Run: headless pygame with SDL's dummy video driver; simulated clock (each Clock.tick advances the game by its frame time, no real sleeping); random seed 0; keys injected as events and as key.get_pressed() state; no mouse input.
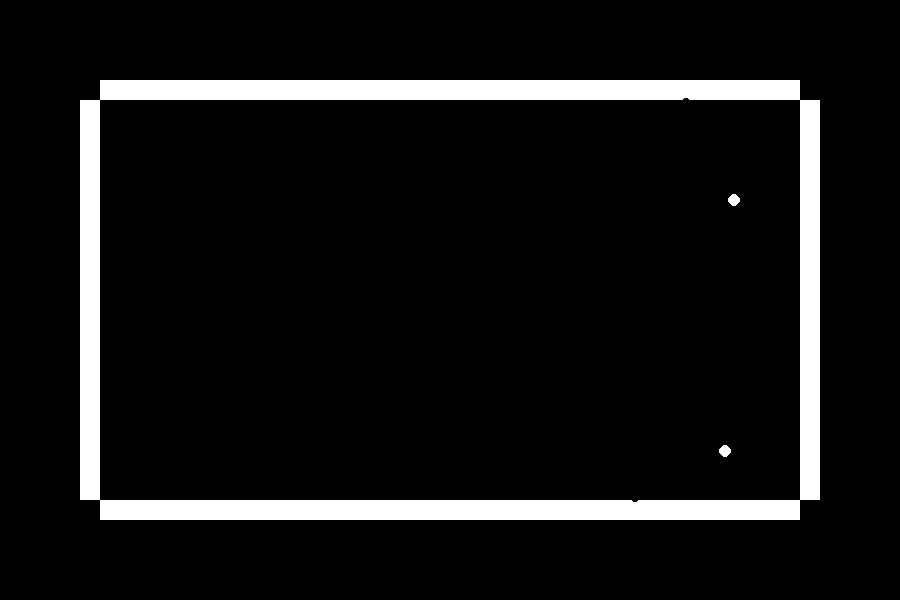
Frame 1 of 4 · flips 1–60 · no input
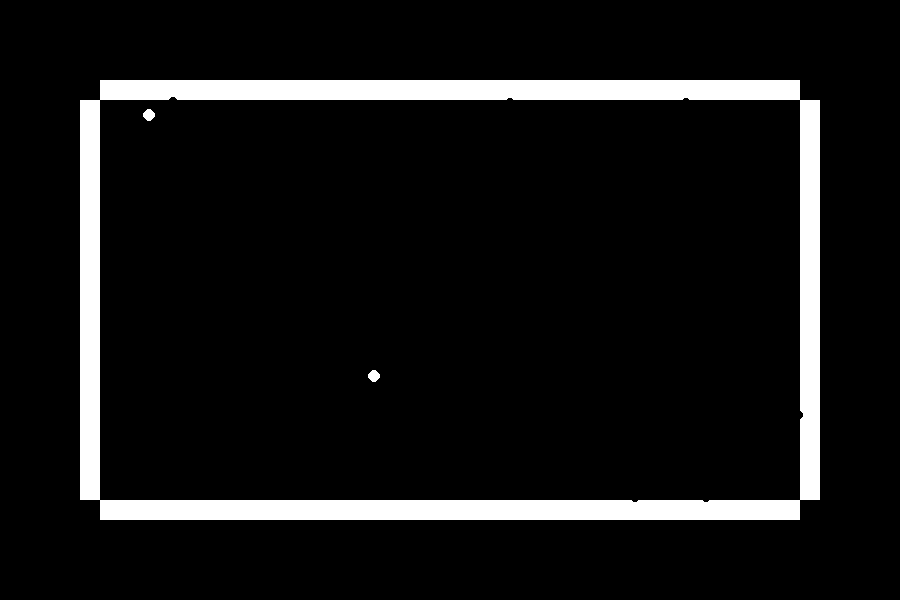
Frame 2 of 4 · flips 61–180 · tapped SPACE, RETURN · held RIGHT (→), D
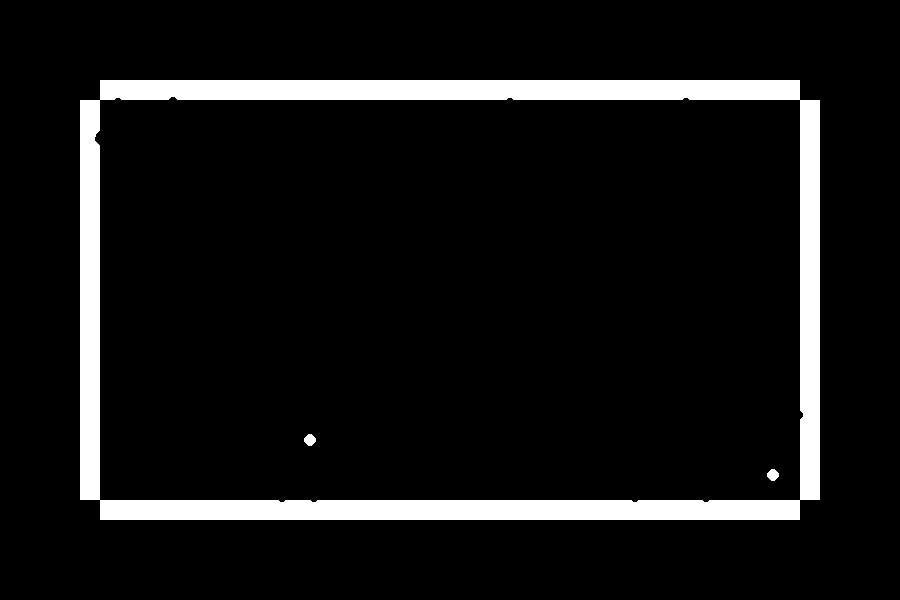
Frame 3 of 4 · flips 181–300 · held DOWN (↓), S
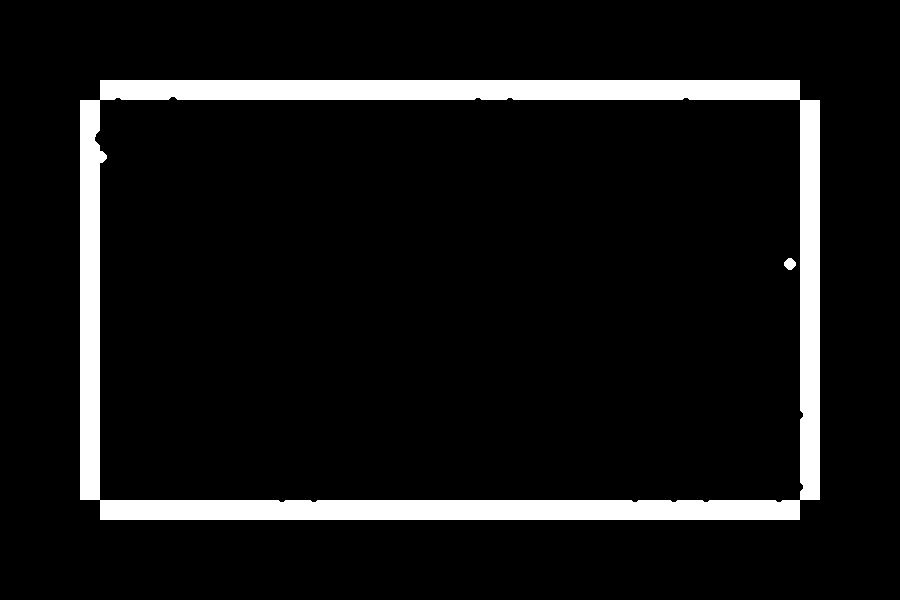
Frame 4 of 4 · flips 301–420 · held LEFT (←), A, UP (↑), W

The pygame program that drew these frames:

# This is a sample Python script.

# Press Skift+F10 to execute it or replace it with your code.
# Press Double Shift to search everywhere for classes, files, tool windows, actions, and settings.
import sys

import pygame
import random
import math

BLACK = pygame.Color(0, 0, 0)
WHITE = pygame.Color(255, 255, 255)

CLOCK = pygame.time.Clock()

SCREEN = pygame.display.set_mode((900, 600), 0, 32)
MARGIN_SIZE = 100

BALL_SIZE = 20
BALL_RADIUS = pygame.math.Vector2(math.sqrt(BALL_SIZE), math.sqrt(BALL_SIZE))
BALL_DIAMETER = (2 * BALL_RADIUS.magnitude(), 2 * BALL_RADIUS.magnitude())

TOP_BLOCK_NORMAL = pygame.math.Vector2(0, -1)
BOTTOM_BLOCK_NORMAL = pygame.math.Vector2(0, 1)
LEFT_BLOCK_NORMAL = pygame.math.Vector2(1, 0)
RIGHT_BLOCK_NORMAL = pygame.math.Vector2(-1, 0)

TOP_BLOCK_RECT = pygame.Rect((MARGIN_SIZE, MARGIN_SIZE - BALL_SIZE), (SCREEN.get_width() - 2 * MARGIN_SIZE, BALL_SIZE))
BOTTOM_BLOCK_RECT = pygame.Rect((MARGIN_SIZE, SCREEN.get_height() - MARGIN_SIZE), (SCREEN.get_width() - 2 * MARGIN_SIZE, BALL_SIZE))
LEFT_BLOCK_RECT = pygame.Rect((MARGIN_SIZE - BALL_SIZE, MARGIN_SIZE), (BALL_SIZE, SCREEN.get_height() - 2 * MARGIN_SIZE))
RIGHT_BLOCK_RECT = pygame.Rect((SCREEN.get_width() - MARGIN_SIZE, MARGIN_SIZE), (BALL_SIZE, SCREEN.get_height() - 2 * MARGIN_SIZE))

balls = []
blocks = []


class Block:
    def __init__(self, rect, normal):
        self.rect = rect
        self.normal = normal
        pygame.draw.rect(SCREEN, WHITE, self.rect)


class Ball:

    def __init__(self, x, y):
        self.velocity = pygame.math.Vector2(random.randint(-9, 9), random.randint(-9, 9))
        self.pos = pygame.math.Vector2(x, y)
        self.rect = pygame.Rect(self.pos - BALL_RADIUS, BALL_DIAMETER)
        pygame.draw.circle(SCREEN, WHITE, self.pos, BALL_RADIUS.magnitude())

    def update(self):
        old_pos = pygame.math.Vector2(self.pos)
        self.pos += self.velocity
        pygame.draw.circle(SCREEN, BLACK, old_pos, BALL_RADIUS.magnitude())
        pygame.draw.circle(SCREEN, WHITE, self.pos, BALL_RADIUS.magnitude())
        self.rect = pygame.Rect(self.pos - BALL_RADIUS, BALL_DIAMETER)


def print_hi(name):
    # Use a breakpoint in the code line below to debug your script.
    print(f'Hi, {name}')  # Press Ctrl+F8 to toggle the breakpoint.


def reflect(ball_velocity, block_normal):
    return ball_velocity - 2 * (ball_velocity.dot(block_normal)) * block_normal


def main():
    if pygame.get_sdl_version()[0] == 2:
        pygame.mixer.pre_init(44100, 32, 2, 1024)
    pygame.init()

    # top block
    blocks.append(Block(TOP_BLOCK_RECT, TOP_BLOCK_NORMAL))
    # bottom block
    blocks.append(Block(BOTTOM_BLOCK_RECT, BOTTOM_BLOCK_NORMAL))
    # left block
    blocks.append(Block(LEFT_BLOCK_RECT, LEFT_BLOCK_NORMAL))
    # right block
    blocks.append(Block(RIGHT_BLOCK_RECT, RIGHT_BLOCK_NORMAL))

    for i in range(1, 3):
        balls.append(Ball(random.randint(TOP_BLOCK_RECT.left, TOP_BLOCK_RECT.right), random.randint(LEFT_BLOCK_RECT.top, LEFT_BLOCK_RECT.bottom)))

    while True:
        for event in pygame.event.get():
            if event.type == pygame.QUIT:
                pygame.quit()
                sys.exit()
        for ball in balls:
            ball.update()
            for block in blocks:
                if block.rect.colliderect(ball.rect):
                    ball.velocity = reflect(ball.velocity, block.normal)

        pygame.display.update()

        CLOCK.tick(100)


# Press the green button in the gutter to run the script.
if __name__ == '__main__':
    print_hi('PyCharm')
    main()

# See PyCharm help at https://www.jetbrains.com/help/pycharm/
